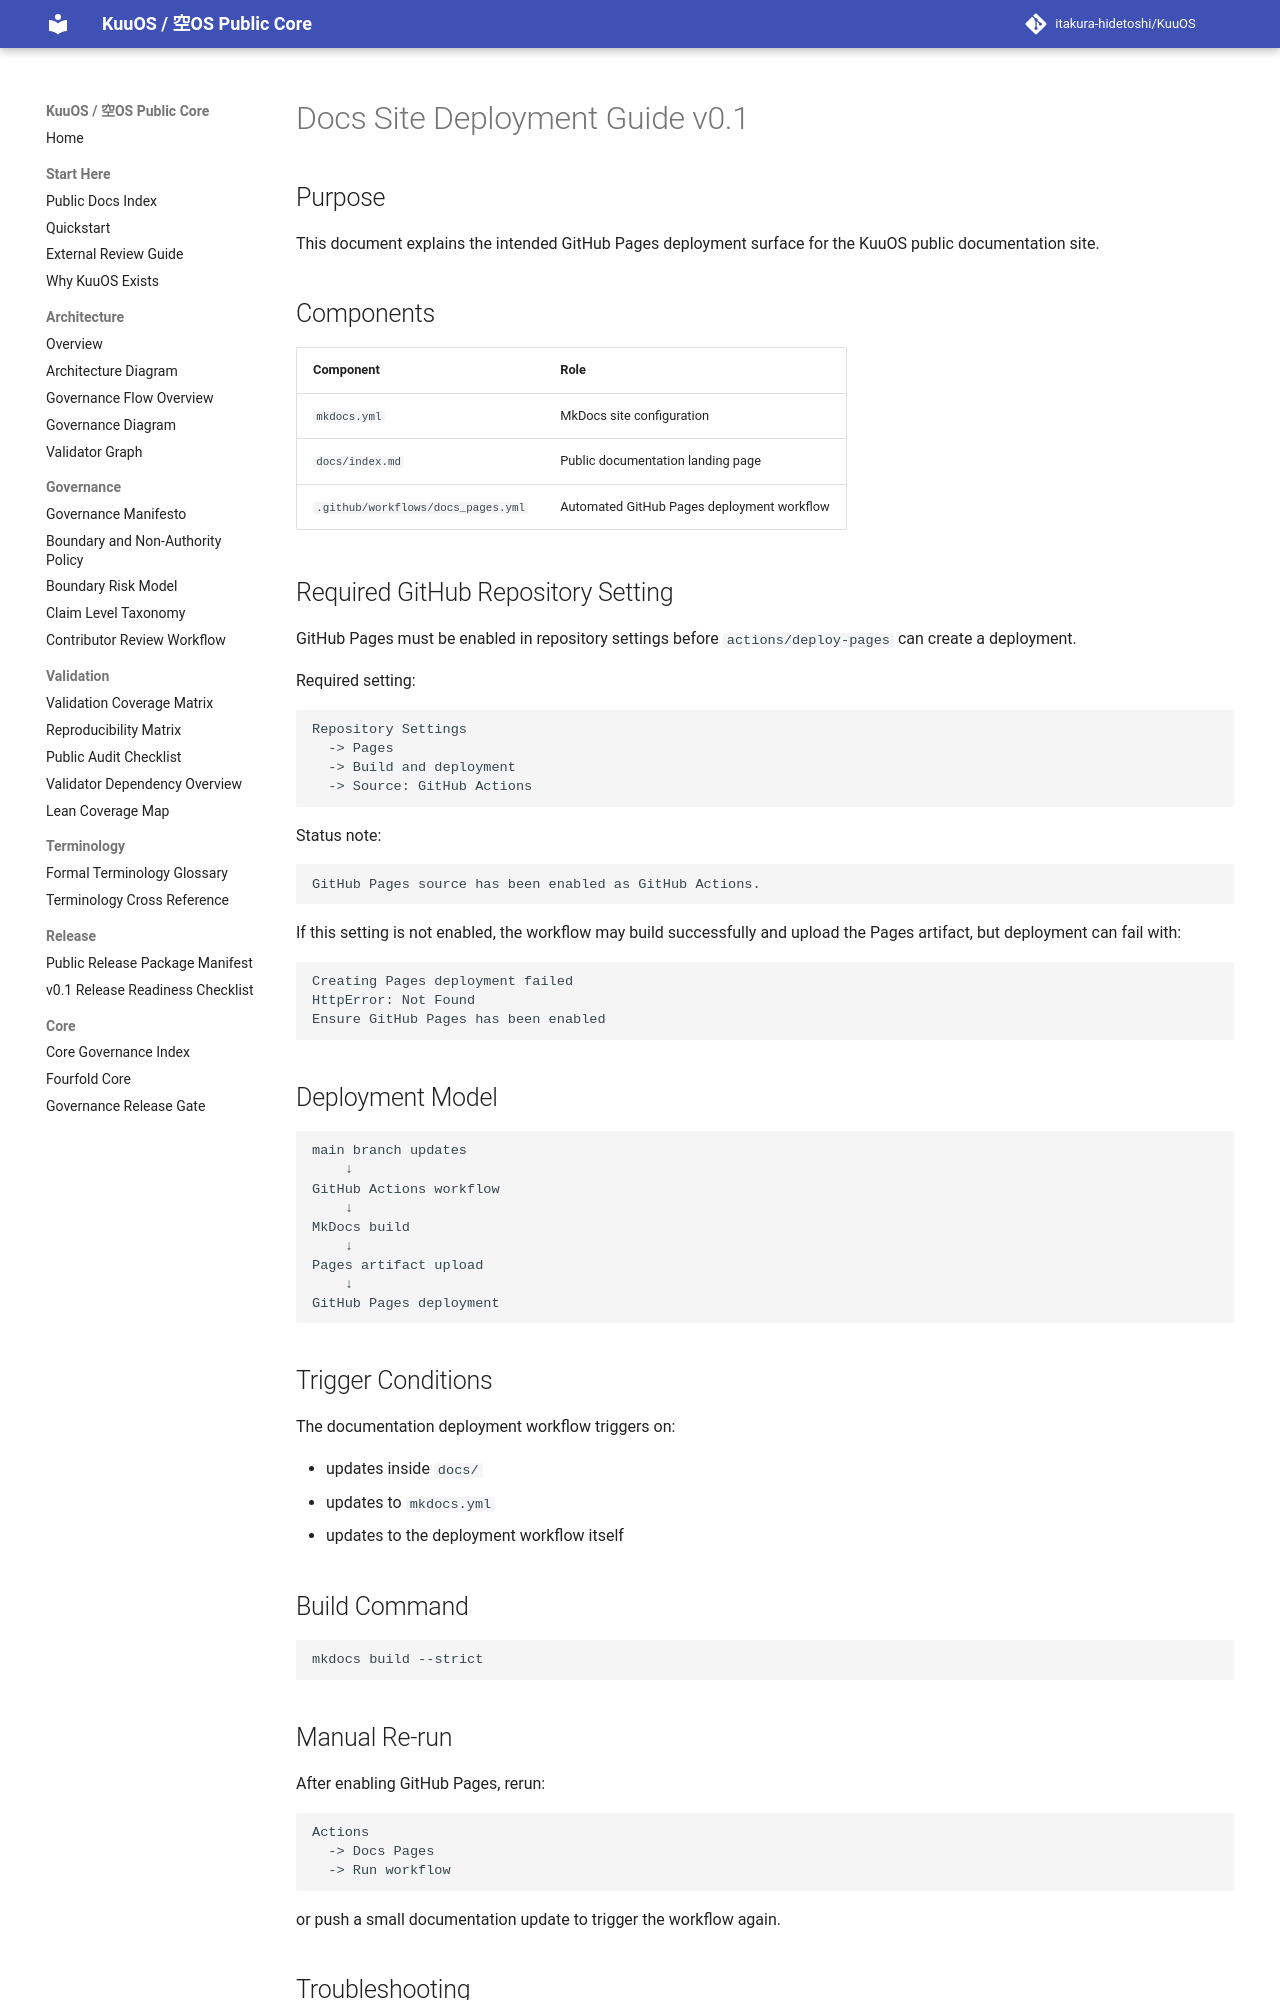

repository: itakura-hidetoshi/KuuOS · page: DOCS_SITE_DEPLOYMENT_GUIDE_v0_1/index.html · generator: mkdocs

# Docs Site Deployment Guide v0.1

## Purpose

This document explains the intended GitHub Pages deployment surface for the KuuOS public documentation site.

## Components

| Component | Role |
|---|---|
| `mkdocs.yml` | MkDocs site configuration |
| `docs/index.md` | Public documentation landing page |
| `.github/workflows/docs_pages.yml` | Automated GitHub Pages deployment workflow |

## Required GitHub Repository Setting

GitHub Pages must be enabled in repository settings before `actions/deploy-pages` can create a deployment.

Required setting:

```text
Repository Settings
  -> Pages
  -> Build and deployment
  -> Source: GitHub Actions
```

Status note:

```text
GitHub Pages source has been enabled as GitHub Actions.
```

If this setting is not enabled, the workflow may build successfully and upload the Pages artifact, but deployment can fail with:

```text
Creating Pages deployment failed
HttpError: Not Found
Ensure GitHub Pages has been enabled
```

## Deployment Model

```text
main branch updates
    ↓
GitHub Actions workflow
    ↓
MkDocs build
    ↓
Pages artifact upload
    ↓
GitHub Pages deployment
```

## Trigger Conditions

The documentation deployment workflow triggers on:

- updates inside `docs/`
- updates to `mkdocs.yml`
- updates to the deployment workflow itself

## Build Command

```bash
mkdocs build --strict
```

## Manual Re-run

After enabling GitHub Pages, rerun:

```text
Actions
  -> Docs Pages
  -> Run workflow
```

or push a small documentation update to trigger the workflow again.
